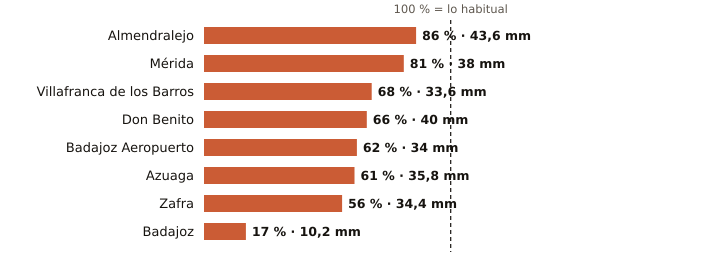

The file beside this chart, header and first rows:
estacion, provincia, indicativo, mm_otono, referencia_mm, pct, periodo_referencia, hasta, hora
Almendralejo, Badajoz, 4436Y, 43.6, 50.6, 86, 2009-2025, 2026-10-19, 17
Mérida, Badajoz, 4410X, 38.0, 47.2, 81, 1991-2020, 2026-10-19, 17
Villafranca de los Barros, Badajoz, 4395X, 33.6, 49.3, 68, 2008-2025, 2026-10-19, 17
Don Benito, Badajoz, 4358X, 40.0, 61.0, 66, 1991-2020, 2026-10-19, 17
Badajoz Aeropuerto, Badajoz, 4452, 34.0, 55.2, 62, 1991-2020, 2026-10-19, 17
Azuaga, Badajoz, 5473X, 35.8, 58.9, 61, 2003-2025, 2026-10-19, 17
Zafra, Badajoz, 4427X, 34.4, 61.5, 56, 2003-2025, 2026-10-19, 17
Badajoz, Badajoz, 4478X, 10.2, 59.0, 17, 2002-2025, 2026-10-19, 17
